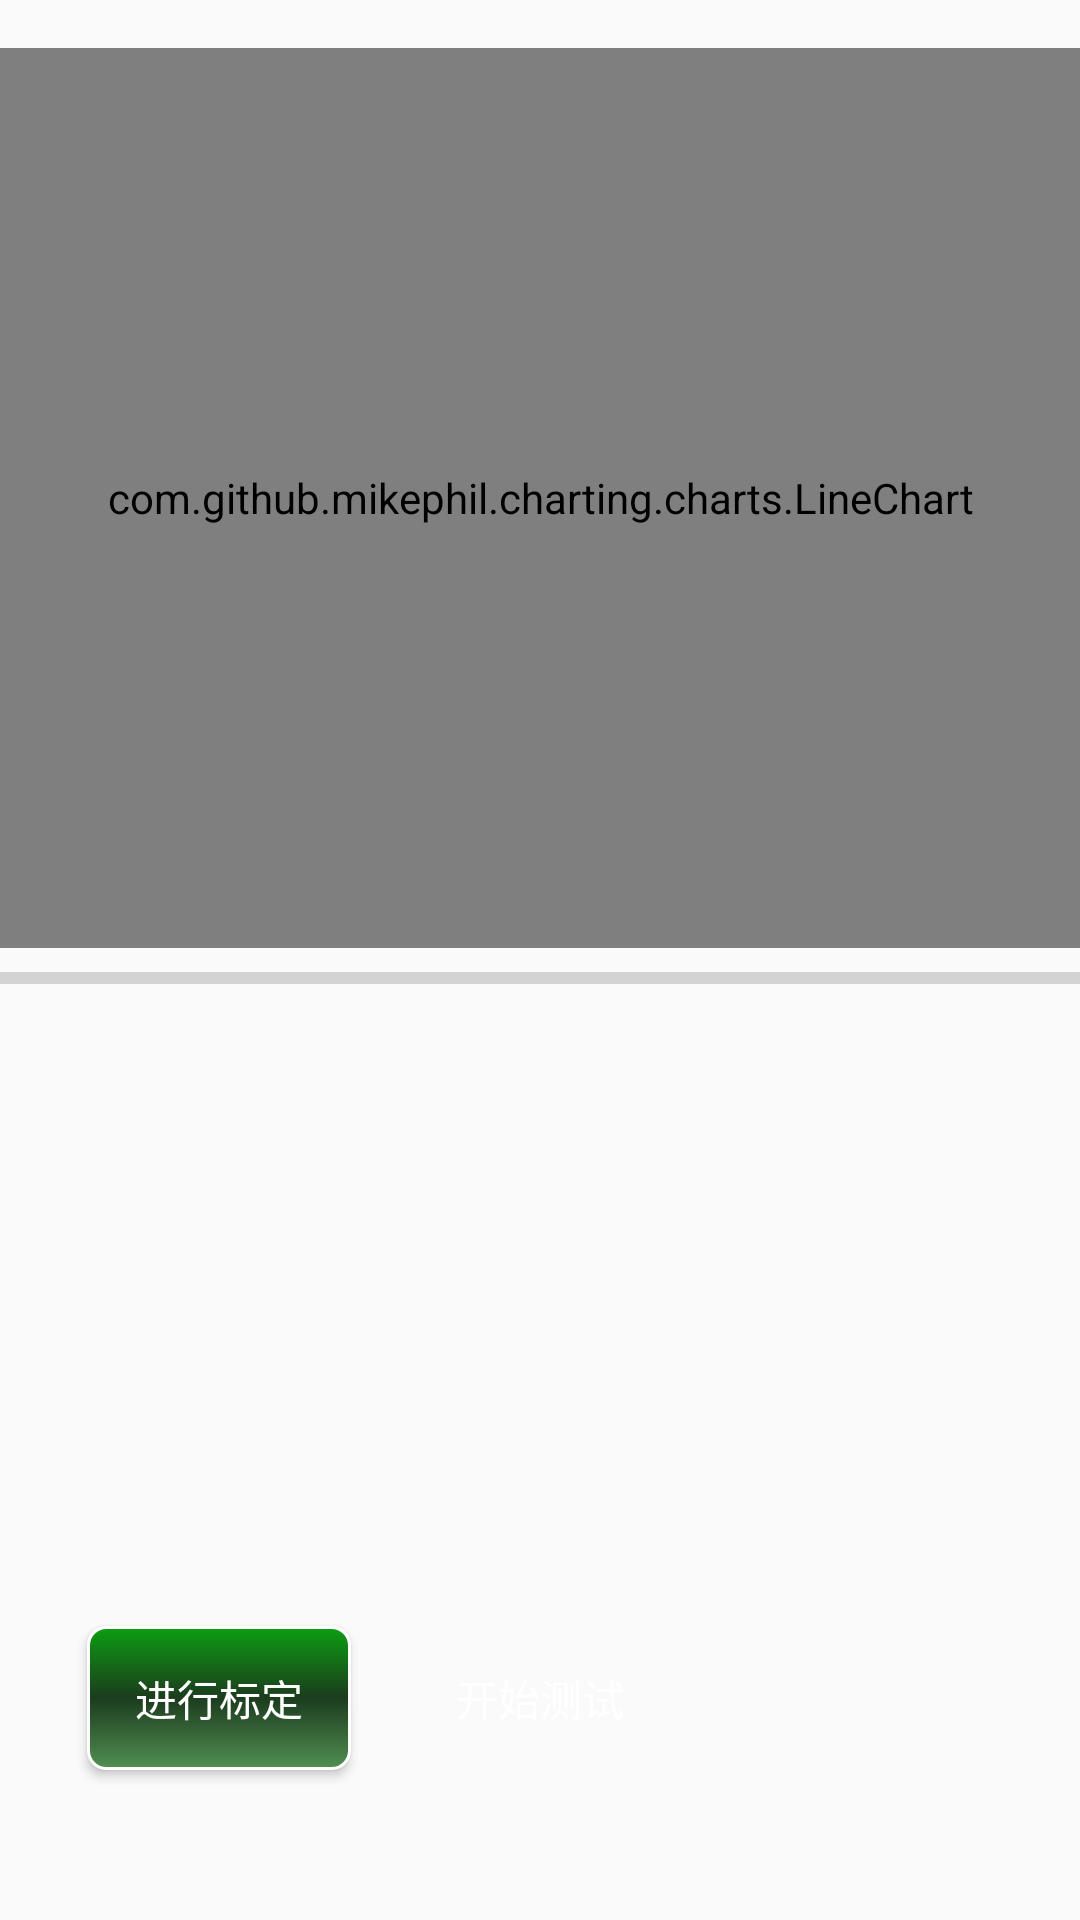

The Android layout XML behind this screen, and the referenced resources:
<!-- AndroidManifest.xml: application theme AppTheme -->
<!-- res/layout/content_main2.xml -->
<?xml version="1.0" encoding="utf-8"?>
<androidx.constraintlayout.widget.ConstraintLayout xmlns:android="http://schemas.android.com/apk/res/android"
    xmlns:app="http://schemas.android.com/apk/res-auto"
    xmlns:tools="http://schemas.android.com/tools"
    android:layout_width="match_parent"
    android:layout_height="match_parent"
    app:layout_behavior="@string/appbar_scrolling_view_behavior"
    tools:context=".activity.Main2Activity"
    tools:showIn="@layout/app_bar_main2">

    <com.github.mikephil.charting.charts.LineChart
        android:id="@+id/lineChart"
        android:layout_width="match_parent"
        android:layout_height="300dp"
        android:layout_marginTop="16dp"
        app:layout_constraintTop_toTopOf="parent" />

    <Button
        android:id="@+id/button_start"
        android:layout_width="wrap_content"
        android:layout_height="wrap_content"
        android:layout_marginBottom="50dp"
        android:background="@drawable/button_back"
        android:contentDescription="点击此处开始测试"
        android:text="@string/button_start_main_text_normal"
        android:textColor="@color/bg_white"
        android:visibility="visible"
        app:layout_constraintBottom_toBottomOf="parent"
        app:layout_constraintLeft_toLeftOf="parent"
        app:layout_constraintRight_toRightOf="parent" />


    <Button
        android:id="@+id/button_calibrate"
        android:layout_width="wrap_content"
        android:layout_height="wrap_content"
        android:layout_marginLeft="10dp"
        android:layout_marginBottom="50dp"
        android:background="@drawable/calib_button"
        android:contentDescription="以此曲线进行标定"
        android:text="进行标定"
        android:textColor="@color/bg_white"
        android:visibility="visible"
        app:layout_constraintBottom_toBottomOf="parent"
        app:layout_constraintLeft_toLeftOf="parent"
        app:layout_constraintRight_toLeftOf="@+id/button_start" />


    <ProgressBar
        android:id="@+id/progress_bar"
        style="?android:attr/progressBarStyleHorizontal"
        android:layout_width="match_parent"
        android:layout_height="10dp"
        android:layout_marginTop="5dp"
        android:layout_gravity="center"
        android:max="100"
        android:progress="0"
        app:layout_constraintLeft_toLeftOf="parent"
        app:layout_constraintTop_toBottomOf="@id/lineChart" />


    <TextView
        android:id="@+id/text_location"
        android:layout_width="match_parent"
        android:layout_height="wrap_content"
        android:layout_marginTop="5dp"
        app:layout_constraintLeft_toLeftOf="parent"
        app:layout_constraintTop_toBottomOf="@id/progress_bar" />


    <TextView
        android:id="@+id/state"
        android:layout_width="match_parent"
        android:layout_height="wrap_content"
        android:maxLines="1"
        android:scrollbars="vertical"
        android:text=""
        app:layout_constraintLeft_toLeftOf="parent"
        app:layout_constraintTop_toBottomOf="@id/text_location" />


    <TextView
        android:id="@+id/text_report"
        android:layout_width="match_parent"
        android:layout_height="wrap_content"
        android:gravity="center"
        android:textSize="25sp"
        android:textColor="@color/bg_blue"
        android:text=""
        android:maxLines="1"
        android:layout_marginTop="10dp"
        app:layout_constraintLeft_toLeftOf="parent"
        app:layout_constraintTop_toBottomOf="@id/state" />

    <TextView
        android:id="@+id/debug_message"
        android:layout_width="match_parent"
        android:layout_height="wrap_content"
        android:gravity="center"
        android:text=""
        app:layout_constraintLeft_toLeftOf="parent"
        app:layout_constraintTop_toBottomOf="@id/text_report" />

</androidx.constraintlayout.widget.ConstraintLayout>
<!-- res/layout/app_bar_main2.xml (included above) -->
<?xml version="1.0" encoding="utf-8"?>
<androidx.coordinatorlayout.widget.CoordinatorLayout xmlns:android="http://schemas.android.com/apk/res/android"
    xmlns:app="http://schemas.android.com/apk/res-auto"
    xmlns:tools="http://schemas.android.com/tools"
    android:layout_width="match_parent"
    android:layout_height="match_parent"
    tools:context=".activity.Main2Activity">

    <com.google.android.material.appbar.AppBarLayout
        android:layout_width="match_parent"
        android:layout_height="wrap_content"
        android:theme="@style/AppTheme.AppBarOverlay">

        <androidx.appcompat.widget.Toolbar
            android:id="@+id/toolbar"
            android:layout_width="match_parent"
            android:layout_height="?attr/actionBarSize"
            android:background="?attr/colorPrimary"
            app:popupTheme="@style/AppTheme.PopupOverlay" />

    </com.google.android.material.appbar.AppBarLayout>

    <include layout="@layout/content_main2" />

    <com.google.android.material.floatingactionbutton.FloatingActionButton
        android:id="@+id/fab"
        android:layout_width="wrap_content"
        android:layout_height="wrap_content"
        android:layout_gravity="bottom|end"
        android:layout_margin="@dimen/fab_margin"
        app:srcCompat="@android:drawable/ic_dialog_email" />

</androidx.coordinatorlayout.widget.CoordinatorLayout>
<!-- resources referenced by this layout -->
<resources>
  <color name="bg_blue">#58ACED</color>
  <color name="bg_white">#FFFFFF</color>
  <string name="button_start_main_text_normal">开始测试</string>
  <style name="AppTheme.AppBarOverlay" parent="ThemeOverlay.AppCompat.Dark.ActionBar" />
  <style name="AppTheme.PopupOverlay" parent="ThemeOverlay.AppCompat.Light" />
  <style name="AppTheme" parent="Theme.AppCompat.Light.DarkActionBar">
          
          <item name="colorPrimary">@color/colorPrimary</item>
          <item name="colorPrimaryDark">@color/colorPrimaryDark</item>
          <item name="colorAccent">@color/colorAccent</item>
      </style>
  <!-- drawable button_unfocused (drawable) -->
  <?xml version="1.0" encoding="utf-8"?>
  <shape xmlns:android="http://schemas.android.com/apk/res/android"
      android:shape="rectangle">
      <stroke
          android:width="1dp"
          android:color="#FF404040" />
      <corners android:radius="6dp" />
      <gradient
          android:angle="90"
          android:centerColor="#354B8A"
          android:endColor="#556BAA"
          android:startColor="#152B6A" />
  </shape>
  <!-- drawable calib_button_disabled (drawable) -->
  <?xml version="1.0" encoding="utf-8" ?>
  <shape xmlns:android="http://schemas.android.com/apk/res/android" android:shape="rectangle">
      <gradient
          android:startColor="#929792"
          android:centerColor="#7C817C"
          android:endColor="#A8AFA8"
          android:angle="90"/>
      <padding android:left="7dp"
          android:top="7dp"
          android:right="7dp"
          android:bottom="7dp" />
      <stroke
          android:width="1dip"
          android:color="#FFFFFF" />
      <corners android:radius= "6dp" />
  </shape>
  <!-- drawable calib_button_pressed (drawable) -->
  <?xml version="1.0" encoding="utf-8" ?>
  <shape xmlns:android="http://schemas.android.com/apk/res/android" android:shape="rectangle">
      <gradient
          android:startColor="#5C0A26"
          android:centerColor="#E91E63"
          android:endColor="#7C1F3F"
          android:angle="90"/>
      <padding android:left="7dp"
          android:top="7dp"
          android:right="7dp"
          android:bottom="7dp" />
      <stroke
          android:width="1dip"
          android:color="#FFFFFF" />
      <corners android:radius= "6dp" />
  </shape>
  <!-- drawable calib_button_focused (drawable) -->
  <?xml version="1.0" encoding="utf-8" ?>
  <shape xmlns:android="http://schemas.android.com/apk/res/android" android:shape="rectangle">
      <gradient
          android:startColor="#F7D358"
          android:centerColor="#DF7401"
          android:endColor="#F7D358"
          android:angle="90"/>
      <padding android:left="7dp"
          android:top="7dp"
          android:right="7dp"
          android:bottom="7dp" />
      <stroke
          android:width="1dip"
          android:color="#FFFFFF" />
      <corners android:radius= "6dp" />
  </shape>
  <!-- drawable calib_button_enabled (drawable) -->
  <?xml version="1.0" encoding="utf-8" ?>
  <shape xmlns:android="http://schemas.android.com/apk/res/android" android:shape="rectangle">
      <gradient
          android:startColor="#508F51"
          android:centerColor="#1C3C1E"
          android:endColor="#0C9E12"
          android:angle="90"/>
      <padding android:left="7dp"
          android:top="7dp"
          android:right="7dp"
          android:bottom="7dp" />
      <stroke
          android:width="1dip"
          android:color="#FFFFFF" />
      <corners android:radius= "6dp" />
  </shape>
  <color name="colorPrimary">#354B8A</color>
  <color name="colorPrimaryDark">#13256B</color>
  <color name="colorAccent">#D81B60</color>
</resources>
